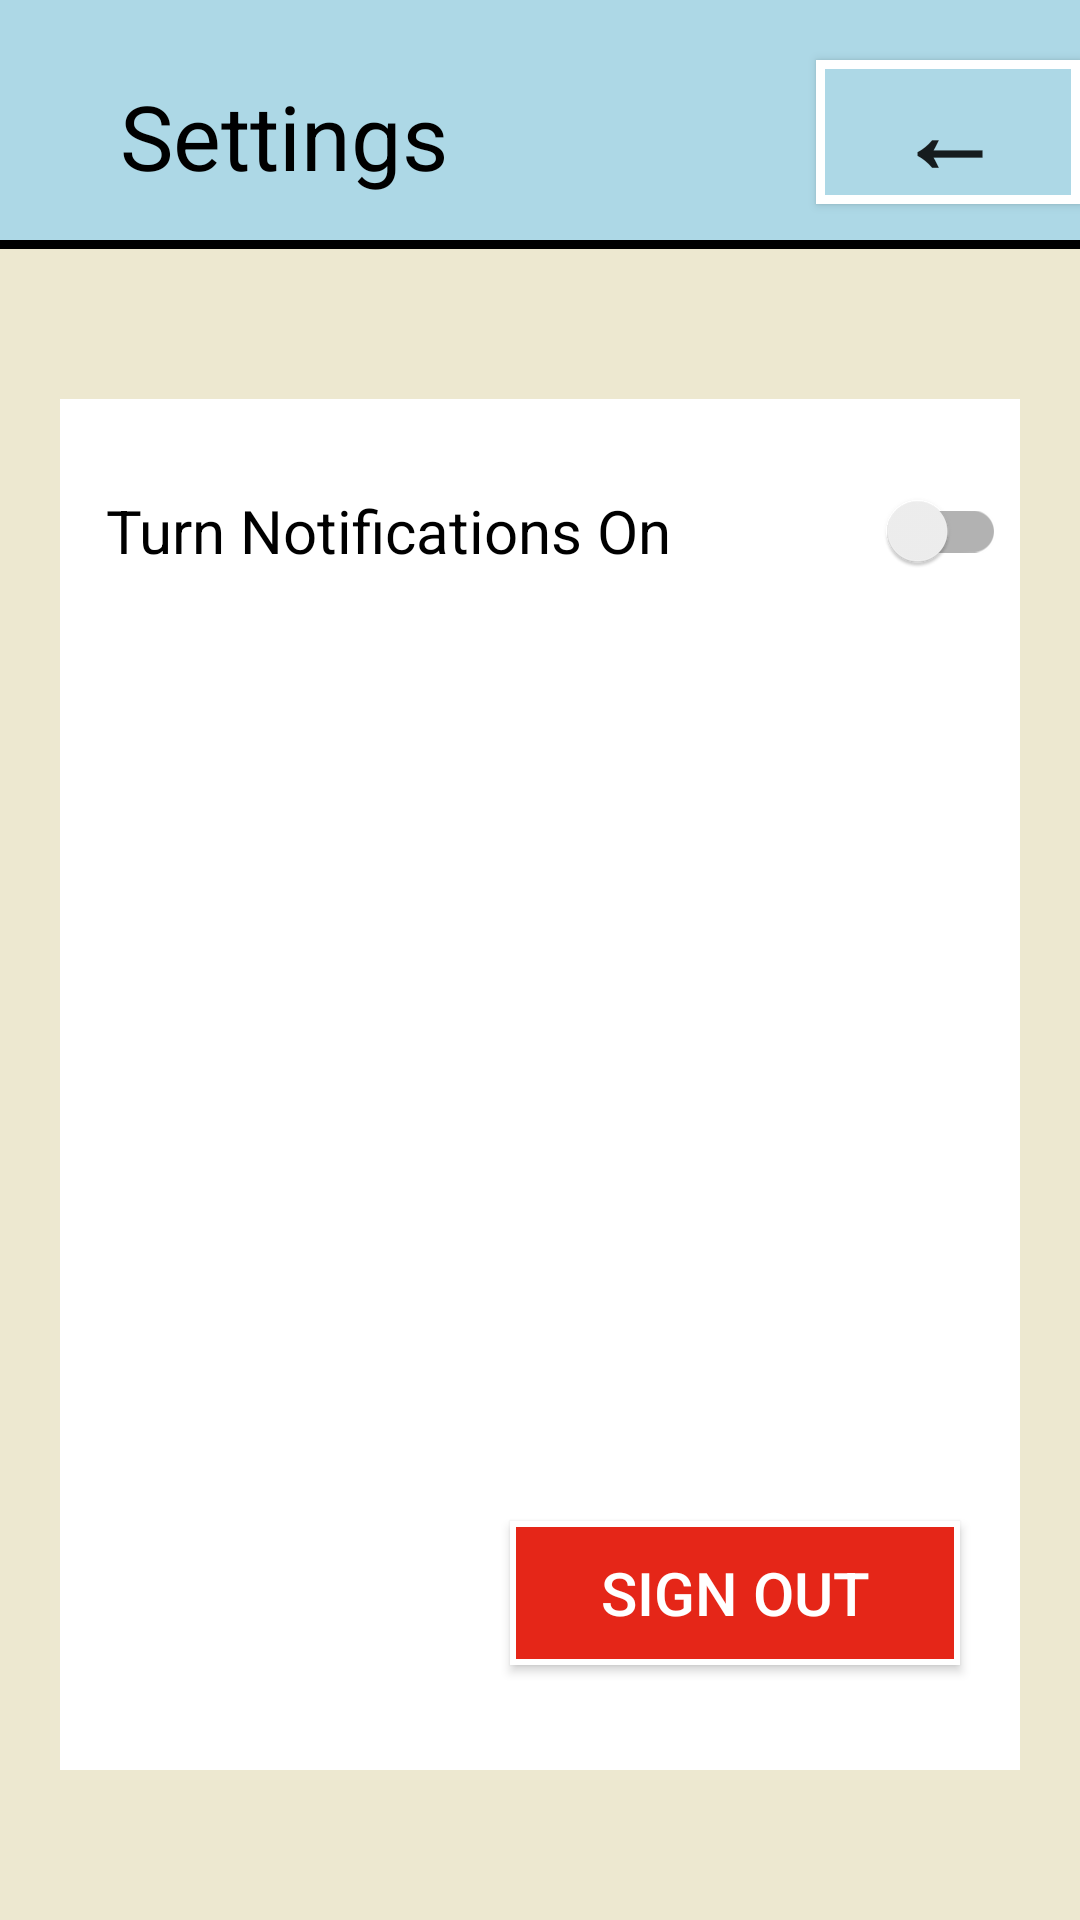

This screen was rendered from an Android layout file. Write that file and the resources it references.
<!-- AndroidManifest.xml: application theme Theme.LibraryApp -->
<!-- res/layout/activity_settings.xml -->
<?xml version="1.0" encoding="utf-8"?>
<androidx.constraintlayout.widget.ConstraintLayout xmlns:android="http://schemas.android.com/apk/res/android"
    xmlns:app="http://schemas.android.com/apk/res-auto"
    xmlns:tools="http://schemas.android.com/tools"
    android:id="@+id/main"
    android:layout_width="match_parent"
    android:layout_height="match_parent"
    tools:context=".Settings"
    android:background="#EDE8D0">


    <View
        android:id="@+id/view"
        android:layout_width="0dp"
        android:layout_height="80dp"
        android:background="#ADD8E6"
        app:layout_constraintEnd_toEndOf="parent"
        app:layout_constraintStart_toStartOf="parent"
        app:layout_constraintTop_toTopOf="parent" />
    <Button
        android:id="@+id/buttonBack"
        android:layout_width="wrap_content"
        android:layout_height="wrap_content"
        android:text="@string/back"
        android:textSize="35sp"
        android:textStyle="bold"
        android:background="@drawable/main_button"
        android:layout_marginStart="16dp"
        android:layout_marginTop="20dp"
        app:layout_constraintEnd_toEndOf="parent"
        app:layout_constraintTop_toTopOf="parent" />

    <TextView
        android:id="@+id/textViewSettings"
        android:layout_width="wrap_content"
        android:textColor="@color/black"
        android:layout_height="wrap_content"
        android:layout_marginStart="40dp"

        android:layout_marginTop="25dp"
        android:text="@string/settings"
        android:textSize="30sp"
        app:layout_constraintStart_toStartOf="parent"
        app:layout_constraintTop_toTopOf="parent" />

    <View
        android:id="@+id/divider"
        android:layout_width="match_parent"
        android:layout_height="3dp"
        android:background="@color/black"
        app:layout_constraintLeft_toLeftOf="@id/view"
        app:layout_constraintTop_toBottomOf="@id/view" />
    <View
        android:id="@+id/view2"
        android:layout_width="0dp"
        android:layout_height="0dp"
        android:background="@color/white"
        app:layout_constraintEnd_toEndOf="@id/divider"
        app:layout_constraintStart_toStartOf="@id/divider"
        app:layout_constraintTop_toBottomOf="@id/divider"
        app:layout_constraintBottom_toBottomOf="parent"
        app:layout_constraintWidth_max="400dp"
        android:layout_marginBottom="50dp"
        android:layout_marginTop="50dp"
        android:layout_marginStart="20dp"
        android:layout_marginEnd="20dp"

        />

    <Button
        android:id="@+id/buttonSignOut"
        android:layout_width="150dp"
        android:layout_height="wrap_content"
        android:text="@string/sign_out"
        android:textSize="20sp"
        android:background="@drawable/deletebutton"
        app:layout_constraintBottom_toBottomOf="@id/view2"
        app:layout_constraintEnd_toEndOf="@id/view2"
        android:layout_marginEnd="20dp"
        android:textColor="@color/white"
        android:layout_marginBottom="35dp"
        tools:layout_editor_absoluteX="272dp"
        tools:layout_editor_absoluteY="608dp" />

    <androidx.appcompat.widget.SwitchCompat
        android:id="@+id/switchNotif"
        android:layout_width="0dp"
        android:layout_height="48dp"
        android:textColorHint="@color/black"
        android:textSize="20sp"
        app:layout_constraintWidth_max="300dp"
        android:layout_marginStart="15dp"
        android:layout_marginTop="20dp"
        android:text="@string/turn_notifications_on"
        android:textColor="@color/black"
        app:layout_constraintEnd_toEndOf="@id/view2"
        app:layout_constraintHorizontal_bias="0.05"
        app:layout_constraintStart_toStartOf="@id/view2"
        app:layout_constraintTop_toTopOf="@id/view2">
    </androidx.appcompat.widget.SwitchCompat>

</androidx.constraintlayout.widget.ConstraintLayout>
<!-- resources referenced by this layout -->
<resources>
  <color name="black">#FF000000</color>
  <color name="white">#FFFFFFFF</color>
  <!-- drawable deletebutton (drawable) -->
  <?xml version="1.0" encoding="utf-8"?>
  <selector xmlns:android="http://schemas.android.com/apk/res/android">
      <item android:state_pressed="false">
          <shape android:shape="rectangle">
              <solid android:color="@color/red">
  
  
  
              </solid>
              <stroke android:width="2dp" android:color="@color/white">
  
              </stroke>
          </shape>
      </item>
  
      <item android:state_pressed="true">
          <shape android:shape="rectangle">
              <solid android:color="@color/darkred">
  
  
              </solid>
              <stroke android:width="3dp" android:color="#BBBBBBFF">
  
              </stroke>
          </shape>
      </item>
  
  </selector>
  <!-- drawable main_button (drawable) -->
  <?xml version="1.0" encoding="utf-8"?>
  <selector xmlns:android="http://schemas.android.com/apk/res/android">
  
      <item android:state_pressed="false">
          <shape android:shape="rectangle">
              <solid android:color="#ADD8E6">
  
  
  
              </solid>
              <stroke android:width="3dp" android:color="@color/white">
  
              </stroke>
          </shape>
      </item>
  
      <item android:state_pressed="true">
          <shape android:shape="rectangle">
              <solid android:color="#72A8B4">
  
  
              </solid>
              <stroke android:width="3dp" android:color="#BBBBBBFF">
  
              </stroke>
          </shape>
      </item>
  
  </selector>
  <string name="back">←</string>
  <string name="settings">Settings</string>
  <string name="sign_out">Sign Out</string>
  <string name="turn_notifications_on">Turn Notifications On</string>
  <style name="Theme.LibraryApp" parent="Base.Theme.LibraryApp" />
  <color name="red">#E52618</color>
  <color name="darkred">#7C1D19</color>
  <style name="Base.Theme.LibraryApp" parent="Theme.AppCompat.Light.NoActionBar">
          
          
      </style>
</resources>
